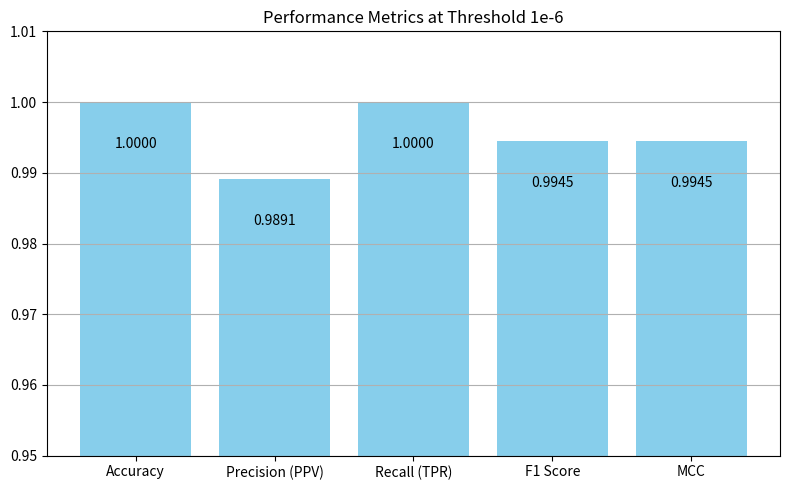

The matplotlib source for this figure:
import matplotlib.pyplot as plt
import numpy as np
from math import sqrt

# Confusion matrix values
TP = 364   # True Positives
FP = 4     # False Positives
FN = 0     # False Negatives
TN = 572832  # True Negatives

# Compute metrics
accuracy = (TP + TN) / (TP + TN + FP + FN)
precision = TP / (TP + FP)
recall = TP / (TP + FN)
f1_score = 2 * (precision * recall) / (precision + recall)
mcc_numerator = (TP * TN) - (FP * FN)
mcc_denominator = sqrt((TP + FP)*(TP + FN)*(TN + FP)*(TN + FN))
mcc = mcc_numerator / mcc_denominator if mcc_denominator else 0

# Labels and values
metrics = ['Accuracy', 'Precision (PPV)', 'Recall (TPR)', 'F1 Score', 'MCC']
values = [accuracy, precision, recall, f1_score, mcc]

# Plot
plt.figure(figsize=(8, 5))
bars = plt.bar(metrics, values, color='skyblue')
plt.ylim(0.95, 1.01)  # Zoom in since all values are close to 1
plt.title('Performance Metrics at Threshold 1e-6')

# Annotate bars
for bar in bars:
    yval = bar.get_height()
    plt.text(bar.get_x() + bar.get_width()/2, yval - 0.005, f'{yval:.4f}', ha='center', va='top')

plt.grid(axis='y')
plt.tight_layout()
plt.show()







